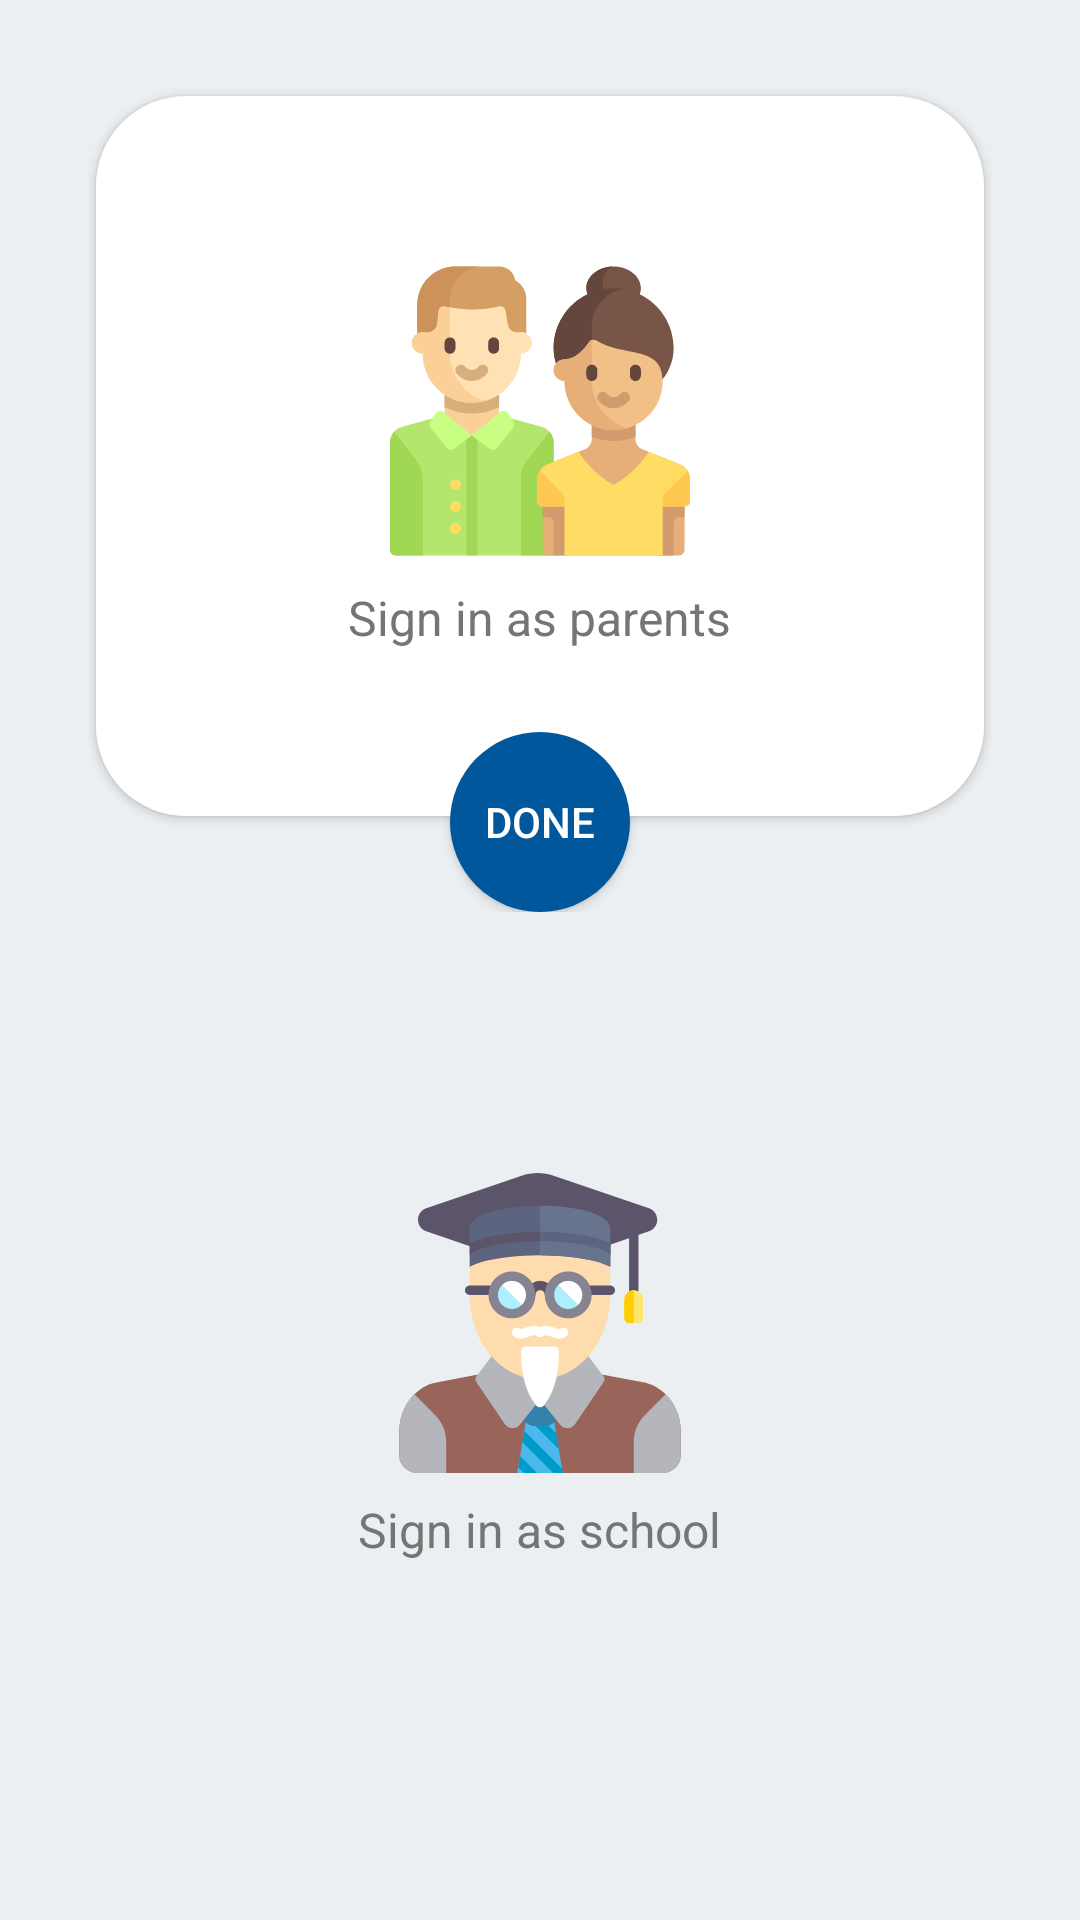

Layout XML and referenced resources for this Android screen:
<!-- AndroidManifest.xml: application theme AppTheme -->
<!-- res/layout/fragment_signup.xml -->
<?xml version="1.0" encoding="utf-8"?>
<layout>
    <LinearLayout
        xmlns:android="http://schemas.android.com/apk/res/android"
        android:orientation="vertical"
        android:background="@color/back"
        android:layout_width="match_parent"
        android:layout_height="match_parent">

        <RelativeLayout
            android:layout_width="match_parent"
            android:background="?android:attr/selectableItemBackground"
            android:layout_height="0dp"
            android:layout_weight="1">


            <LinearLayout
                android:id="@+id/parent"
                android:orientation="vertical"
                android:layout_width="match_parent"
                android:gravity="center"
                android:background="@drawable/shadow_sign_type"
                android:elevation="2dp"
                android:layout_margin="32dp"
                android:layout_height="match_parent">

                <ImageView
                    android:layout_width="match_parent"
                    android:layout_height="100dp"
                    android:src="@drawable/ic_parents"/>

                <TextView
                    android:layout_marginTop="8dp"
                    android:layout_width="wrap_content"
                    android:textSize="16sp"
                    android:layout_height="wrap_content"
                    android:textColor="#757575"
                    android:text="Sign in as parents"/>

            </LinearLayout>


            <Button
                android:layout_width="60dp"
                android:layout_height="60dp"
                android:padding="8dp"
                android:text="Done"
                android:id="@+id/action_parent"
                android:textColor="#FFF"
                android:background="@drawable/shadow_button"
                android:layout_alignParentBottom="true"
                android:layout_centerHorizontal="true" />

        </RelativeLayout>


        <RelativeLayout
            android:background="?android:attr/selectableItemBackground"
            android:layout_width="match_parent"
            android:layout_height="0dp"
            android:layout_marginBottom="32dp"
            android:layout_weight="1">

            <LinearLayout
                android:id="@+id/school"
                android:orientation="vertical"
                android:layout_width="match_parent"
                android:gravity="center"
                android:layout_margin="32dp"
                android:layout_height="match_parent">

                <ImageView
                    android:layout_width="match_parent"
                    android:layout_height="100dp"
                    android:src="@drawable/ic_professor"/>

                <TextView
                    android:layout_marginTop="8sp"
                    android:layout_width="wrap_content"
                    android:textSize="16sp"
                    android:layout_height="wrap_content"
                    android:textColor="#757575"
                    android:text="Sign in as school"/>

            </LinearLayout>

            <Button
                android:layout_width="60dp"
                android:textColor="#FFF"
                android:id="@+id/action_school"
                android:text="Done"
                android:visibility="gone"
                android:layout_height="60dp"
                android:background="@drawable/shadow_button"
                android:layout_alignParentBottom="true"
                android:layout_centerHorizontal="true" />

        </RelativeLayout>

    </LinearLayout>
</layout>
<!-- resources referenced by this layout -->
<resources>
  <color name="back">#ECEFF1</color>
  <!-- drawable ic_parents: vector/xml drawable (drawable, 9162 chars, omitted) -->
  <!-- drawable ic_professor: vector/xml drawable (drawable, 8311 chars, omitted) -->
  <!-- drawable shadow_button (drawable) -->
  <?xml version="1.0" encoding="utf-8"?>
  <shape xmlns:android="http://schemas.android.com/apk/res/android" >
              <solid android:color="@color/darkBlue" />
              <corners android:radius="50in" />
  </shape>
  <!-- drawable shadow_sign_type (drawable) -->
  <?xml version="1.0" encoding="utf-8"?>
  <shape xmlns:android="http://schemas.android.com/apk/res/android"
      android:shape="rectangle">
  
      <corners android:radius="30dp"/>
      <solid android:color="#FFF"/>
  
  </shape>
  <style name="AppTheme" parent="Theme.AppCompat.Light.NoActionBar">
          
          <item name="colorPrimary">@color/colorPrimary</item>
          <item name="colorPrimaryDark">@color/colorPrimaryDark</item>
          <item name="colorAccent">@color/colorAccent</item>
      </style>
  <color name="darkBlue">#01579b</color>
  <color name="colorPrimary">#FAFAFA</color>
  <color name="colorPrimaryDark">#E1E1E1</color>
  <color name="colorAccent">#01579b</color>
</resources>
